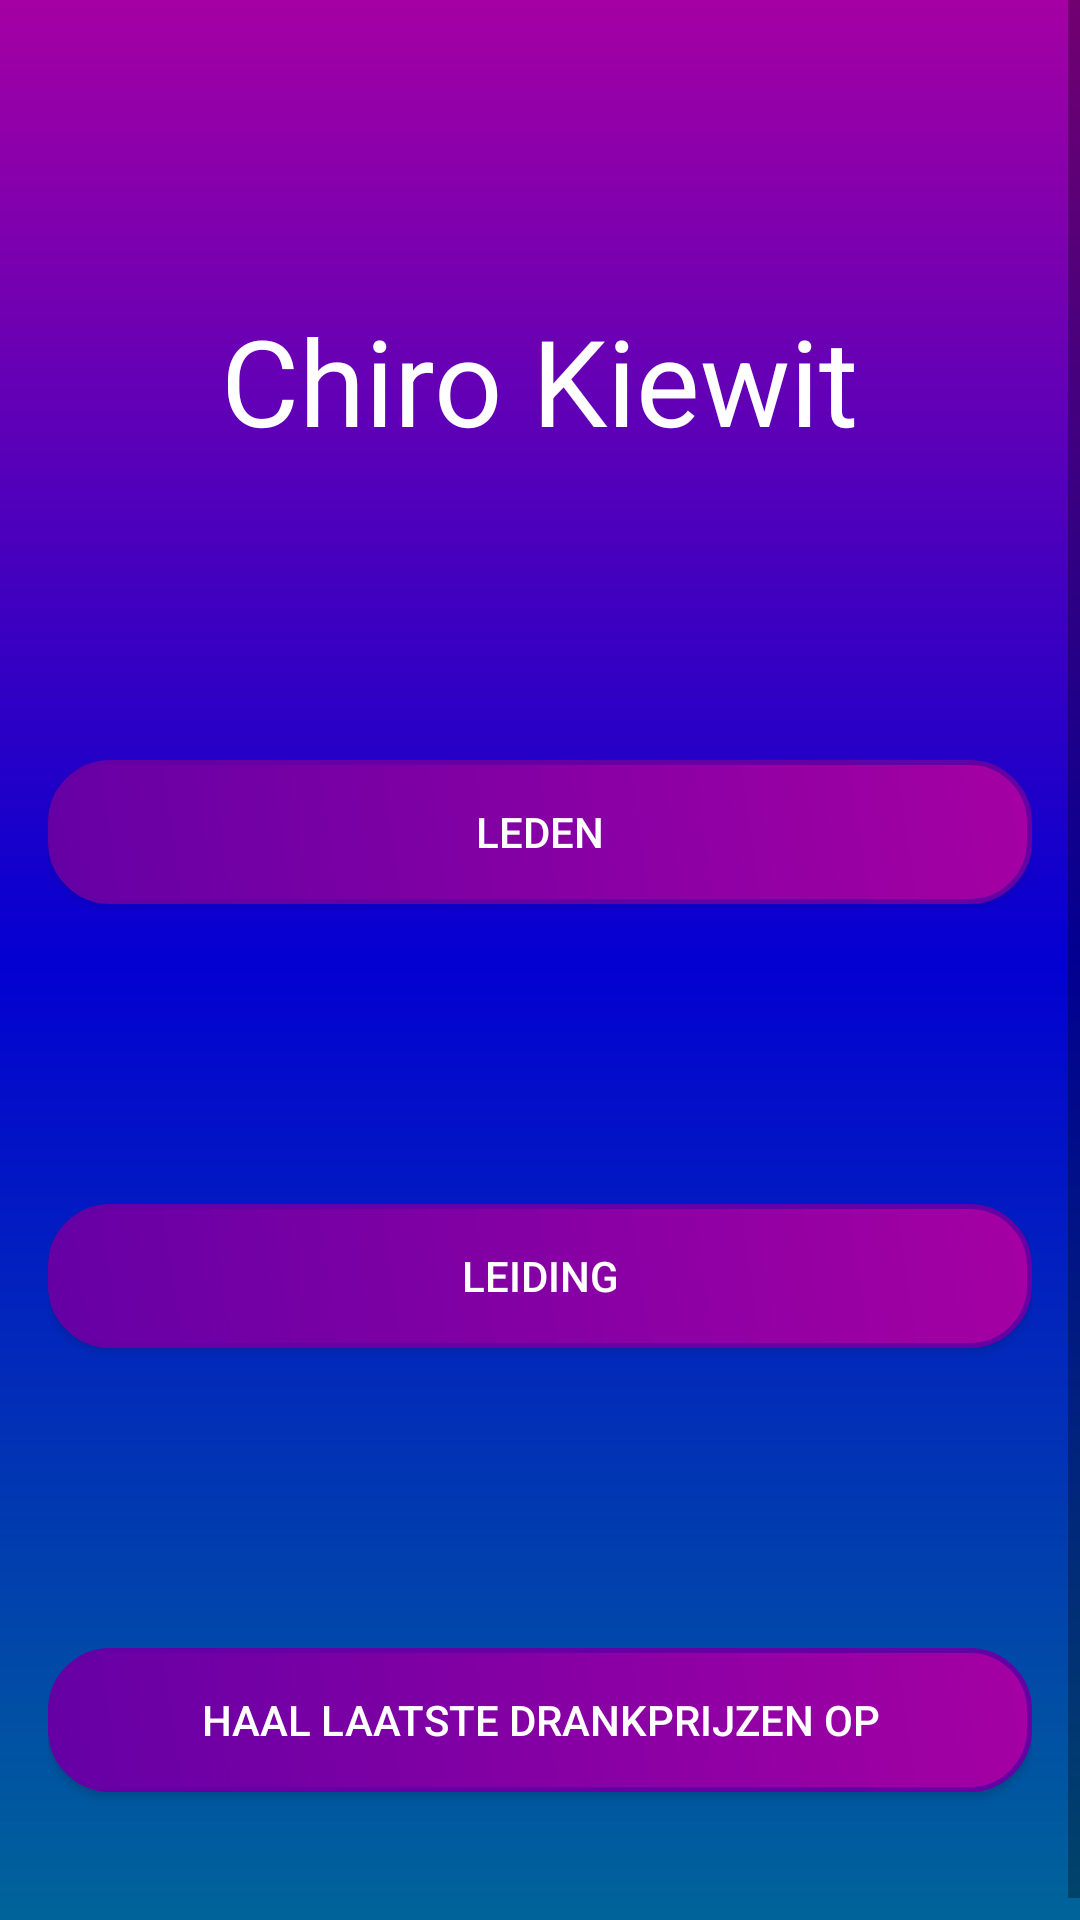

Android layout source for this screen:
<!-- AndroidManifest.xml: application theme AppTheme -->
<!-- res/layout/activity_main.xml -->
<?xml version="1.0" encoding="utf-8"?>
<ScrollView
    android:layout_width="match_parent"
    android:layout_height="match_parent"
    xmlns:android="http://schemas.android.com/apk/res/android"
    android:background="@drawable/background_colors">
    <LinearLayout xmlns:android="http://schemas.android.com/apk/res/android"
        android:layout_width="match_parent"
        android:layout_height="match_parent"
        android:paddingLeft="16sp"
        android:paddingRight="16sp"
        android:orientation="vertical"

        >

        <TextView
            android:layout_width="wrap_content"
            android:layout_height="wrap_content"
            android:id="@+id/username_text"
            android:layout_marginTop="100sp"
            android:layout_marginBottom="50sp"
            android:textSize="40sp"
            android:textColor="#ffffff"
            android:layout_gravity="center_horizontal"
            android:text="Chiro Kiewit"
            android:visibility="visible"
            />

        <Button
            android:id="@+id/button_members"
            android:layout_marginBottom="50sp"
            android:layout_marginTop="50sp"
            android:layout_gravity="center_horizontal"
            android:textAppearance="@style/TextAppearance.AppCompat.Widget.Button.Inverse"
            android:text="@string/memberButtonMain"
            style="@style/buttonStyle"/>
        <Button
            android:id="@+id/button_leaders"

            android:layout_marginBottom="50sp"
            android:layout_marginTop="50sp"
            android:layout_gravity="center_horizontal"

            android:textAppearance="@style/TextAppearance.AppCompat.Widget.Button.Inverse"
            android:text="@string/leaderButtonMain"
            style="@style/buttonStyle"/>
        <Button
            android:id="@+id/button_search"

            android:layout_marginBottom="50sp"
            android:layout_marginTop="50sp"
            android:layout_gravity="center_horizontal"

            android:textAppearance="@style/TextAppearance.AppCompat.Widget.Button.Inverse"
            android:text="@string/search_button_text"
            style="@style/buttonStyle"/>

    </LinearLayout>
</ScrollView>
<!-- resources referenced by this layout -->
<resources>
  <!-- drawable background_colors (drawable) -->
  <?xml version="1.0" encoding="utf-8"?>
  <shape xmlns:android="http://schemas.android.com/apk/res/android"
      android:shape="rectangle">
      <gradient
          android:startColor="#006499"
          android:centerColor="#0300d1"
          android:endColor="@color/colorPrimary"
          android:angle="90"
          />
  </shape>
  <string name="leaderButtonMain">leiding</string>
  <string name="memberButtonMain">leden</string>
  <string name="search_button_text">Haal laatste drankprijzen op</string>
  <style name="buttonStyle">
          <item name="android:background">@drawable/button_background</item>
          <item name="android:layout_width">match_parent</item>
          <item name="android:layout_height">wrap_content</item>
      </style>
  <style name="AppTheme" parent="Theme.AppCompat.Light.DarkActionBar">
          
          <item name="colorPrimary">@color/colorPrimary</item>
          <item name="colorPrimaryDark">@color/colorPrimaryDark</item>
          <item name="colorAccent">@color/colorAccent</item>
          <item name="preferenceTheme">@style/PreferenceThemeOverlay</item>
      </style>
  <color name="colorPrimary">#a500a3</color>
  <!-- drawable button_background (drawable) -->
  <?xml version="1.0" encoding="utf-8"?>
  <shape xmlns:android="http://schemas.android.com/apk/res/android" >
      <stroke android:width="1.5dp"
          android:color="@color/colorPrimaryDark"/>
      <gradient
          android:angle="225"
          android:startColor="@color/colorPrimary"
          android:endColor="@color/colorPrimaryDark"/>
      <corners
          android:bottomLeftRadius="20dp"
          android:bottomRightRadius="20dp"
          android:topLeftRadius="20dp"
          android:topRightRadius="20dp" />
  </shape>
  <color name="colorPrimaryDark">	#6500a5</color>
  <color name="colorAccent">#f90000</color>
</resources>
